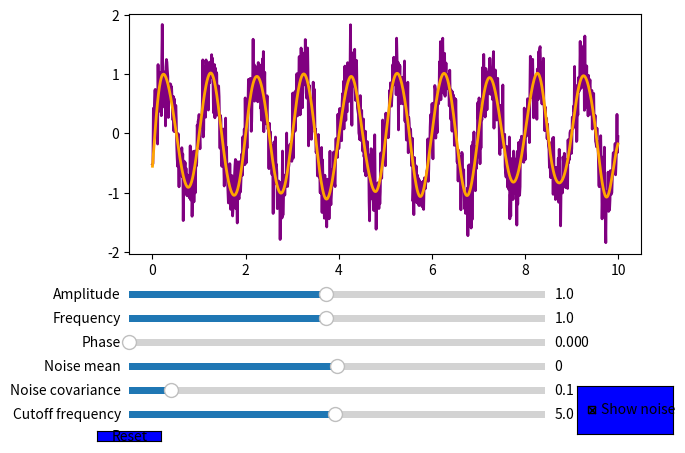

This figure's Python source:
import numpy as np
import matplotlib.pyplot as plt
from matplotlib.widgets import Slider, Button, CheckButtons
from scipy.signal import cheby2, filtfilt

initial_amplitude = 1.0
initial_frequency = 1.0
initial_phase = 0.0
initial_noise_mean = 0.0
initial_noise_covariance = 0.1
initial_cutoff_frequency = 5.0

def harmonic_with_noise(t, amplitude, frequency, phase, noise_mean, noise_covariance, show_noise):
    signal = amplitude * np.sin(2 * np.pi * frequency * t + phase)
    if show_noise:
        noise = np.random.normal(noise_mean, np.sqrt(noise_covariance), len(t))
        return signal + noise
    else:
        return signal
    
def filter_signal(signal, cutoff_frequency, fs=100):
    nyquist = 0.5 * fs
    cutoff = cutoff_frequency / nyquist
    b, a = cheby2(4, 40, cutoff, 'low', analog=False)
    filtered_signal = filtfilt(b, a ,signal)
    return filtered_signal

fig, ax = plt.subplots()
plt.subplots_adjust(left=0.1, right=0.9, top=0.9, bottom=0.4)

t = np.arange(0.0, 10.0, 0.01)
y = harmonic_with_noise(t, initial_amplitude, initial_frequency, initial_phase, initial_noise_mean, initial_noise_covariance, initial_cutoff_frequency)
l, = plt.plot(t, y, lw=2, color='purple')

axcolor = 'blue'
ax_amplitude = plt.axes([0.1, 0.3, 0.65, 0.03], facecolor=axcolor)
ax_frequency = plt.axes([0.1, 0.25, 0.65, 0.03], facecolor=axcolor)
ax_phase = plt.axes([0.1, 0.2, 0.65, 0.03], facecolor=axcolor)
ax_noise_mean = plt.axes([0.1, 0.15, 0.65, 0.03], facecolor=axcolor)
ax_noise_covariance = plt.axes([0.1, 0.1, 0.65, 0.03], facecolor=axcolor)
ax_cutoff_frequency = plt.axes([0.1, 0.05, 0.65, 0.03], facecolor=axcolor)

s_amplitude = Slider(ax_amplitude, 'Amplitude', 0.1, 2.0, valinit=initial_amplitude)
s_frequency = Slider(ax_frequency, 'Frequency', 0.1, 2.0, valinit=initial_frequency)
s_phase = Slider(ax_phase, 'Phase', 0, 2*np.pi, valinit=initial_phase)
s_noise_mean = Slider(ax_noise_mean, 'Noise mean', -1.0, 1.0, valinit=initial_noise_mean)
s_noise_covariance = Slider(ax_noise_covariance, 'Noise covariance', 0.0, 1.0, valinit=initial_noise_covariance)
s_cutoff_frequency = Slider(ax_cutoff_frequency, 'Cutoff frequency', 0.1, 10.0, valinit=initial_cutoff_frequency)\

rax = plt.axes([0.8, 0.025, 0.15, 0.1], facecolor = axcolor)
check = CheckButtons(rax, ['Show noise'], [True])

def update(val):
    amplitude = s_amplitude.val
    frequency = s_frequency.val
    phase = s_phase.val
    noise_mean = s_noise_mean.val
    noise_covariance = s_noise_covariance.val
    cutoff_frequency = s_cutoff_frequency.val
    show_noise = check.lines[0][0].get_visible()

    y = harmonic_with_noise(t, amplitude, frequency, phase, noise_mean, noise_covariance, show_noise)
    l.set_ydata(y)

    filtered_signal = filter_signal(y, cutoff_frequency)
    l_filtered.set_ydata(filtered_signal)

    l.filtered.set_visible(show_noise)

    fig.canvas.draw_idle()

s_amplitude.on_changed(update)
s_frequency.on_changed(update)
s_phase.on_changed(update)
s_noise_mean.on_changed(update)
s_noise_covariance.on_changed(update)
s_cutoff_frequency.on_changed(update)

filtered_signal = filter_signal(y, initial_cutoff_frequency)
l_filtered, = ax.plot(t, filtered_signal, lw=2, color='orange', visible=True)

def reset(event):
    s_amplitude.reset()
    s_frequency.reset()
    s_phase.reset()
    s_noise_mean.reset()
    s_noise_covariance.reset()
    s_cutoff_frequency.reset()

resetax = plt.axes([0.05, 0.01, 0.1,  0.02])
button = Button(resetax, 'Reset', color=axcolor, hovercolor=0.900)
button.on_clicked(reset)

plt.show()
